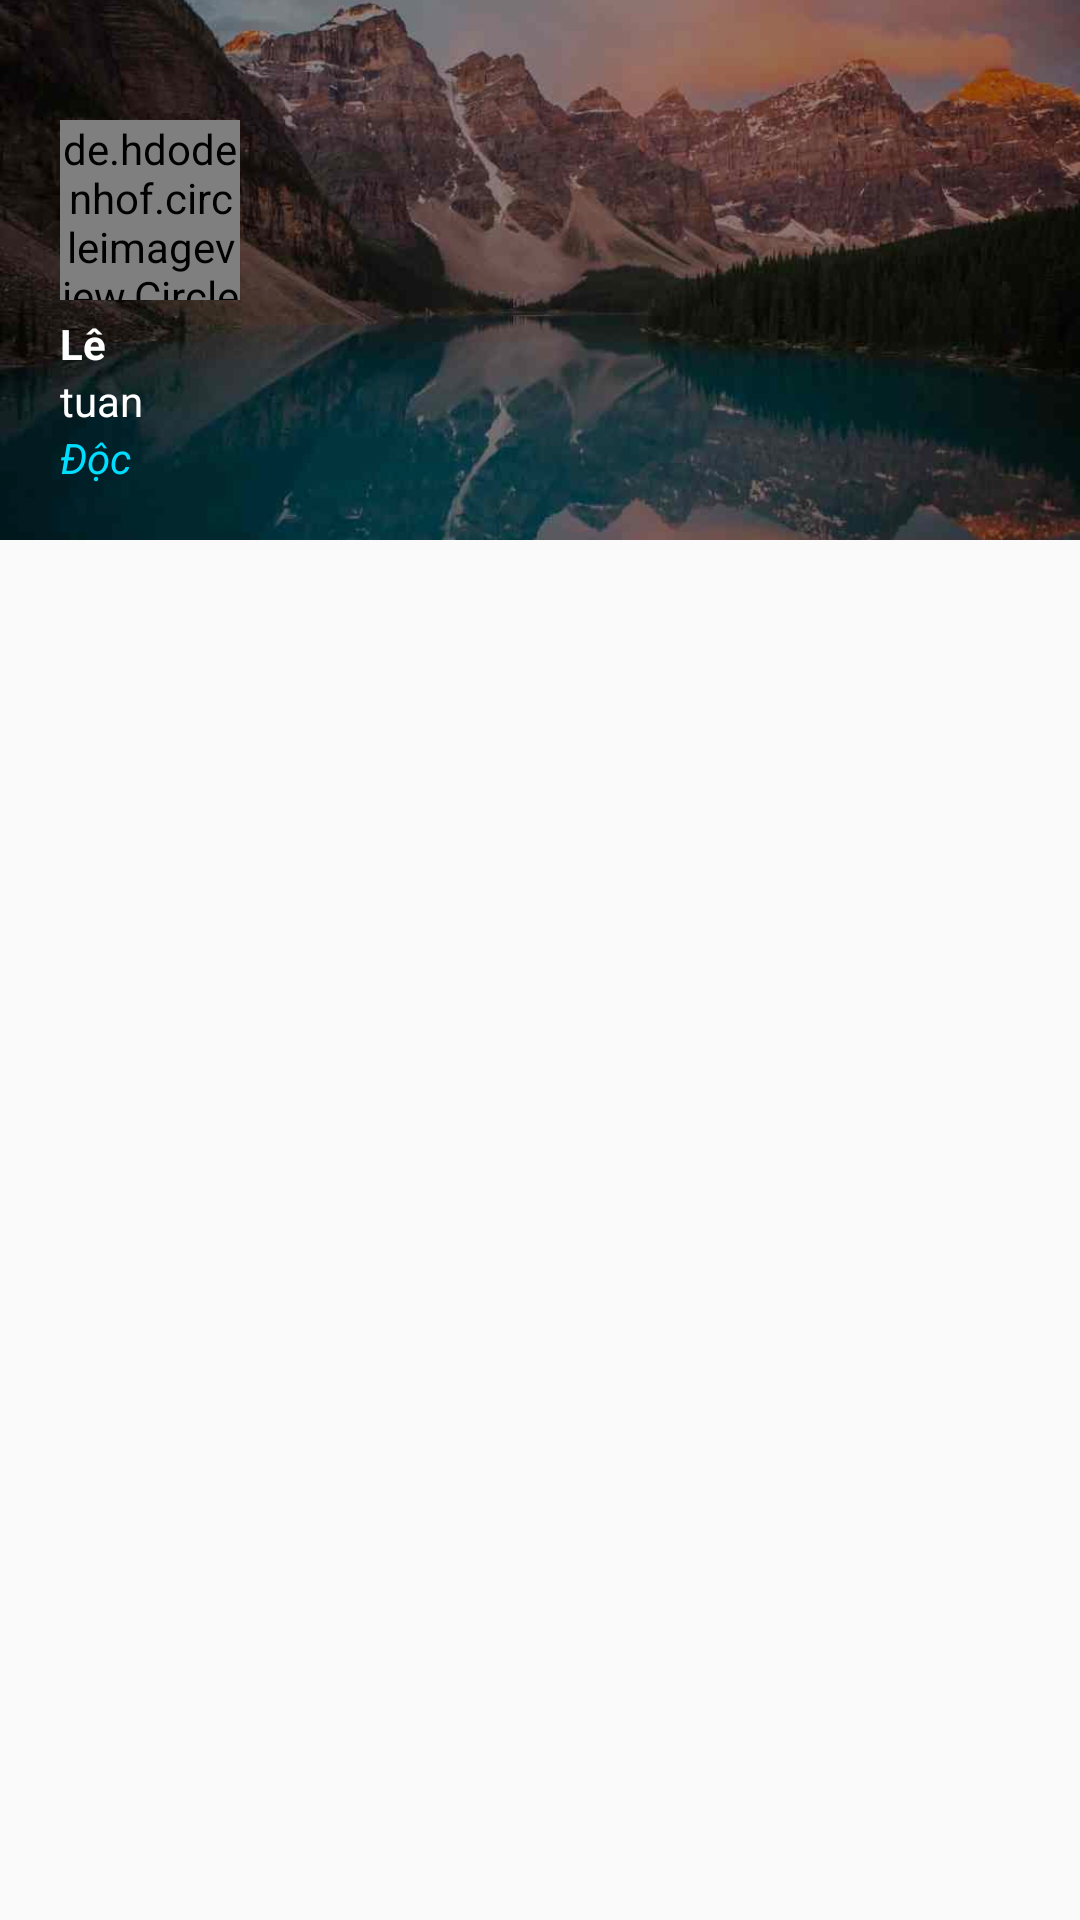

Android layout source for this screen:
<!-- AndroidManifest.xml: application theme AppTheme -->
<!-- res/layout/header.xml -->
<?xml version="1.0" encoding="utf-8"?>
<RelativeLayout xmlns:android="http://schemas.android.com/apk/res/android"
    xmlns:app="http://schemas.android.com/apk/res-auto"
    android:layout_width="match_parent"
    android:layout_height="wrap_content"
    android:orientation="vertical">

    <ImageView
        android:tint="#64000000"
        android:layout_width="match_parent"
        android:layout_height="180dp"
        android:scaleType="centerCrop"
        android:src="@drawable/header_background" />

    <LinearLayout
        android:layout_marginLeft="20dp"
        android:layout_width="match_parent"
        android:layout_height="wrap_content"
        android:orientation="vertical">

        <de.hdodenhof.circleimageview.CircleImageView
            android:id="@+id/imgAnhUser"
            android:layout_width="60dp"
            android:layout_height="60dp"
            android:layout_marginTop="40dp"
            android:src="@mipmap/ic_avatar" />

        <TextView
            android:id="@+id/txtTenUser"
            android:layout_width="match_parent"
            android:layout_height="wrap_content"
            android:layout_marginTop="5dp"
            android:text="Lê"
            android:textAppearance="?android:textAppearanceSmall"
            android:textColor="@color/colorAccent"
            android:textStyle="bold" />


        <TextView
            android:id="@+id/txtEmailUser"
            android:layout_width="match_parent"
            android:layout_height="wrap_content"
            android:text="tuan"
            android:textAppearance="?android:textAppearanceSmall"
            android:textColor="@color/colorAccent" />


        <TextView
            android:id="@+id/txtQuyenUser"
            android:layout_width="match_parent"
            android:layout_height="wrap_content"
            android:text="Độc"
            android:textAppearance="?android:textAppearanceSmall"
            android:textColor="@android:color/holo_blue_bright"
            android:textStyle="italic" />
    </LinearLayout>
</RelativeLayout>
<!-- resources referenced by this layout -->
<resources>
  <color name="colorAccent">#ffffff</color>
  <!-- drawable header_background: jpg bitmap (drawable, 24855 bytes) -->
  <!-- mipmap ic_avatar (mipmap-xhdpi) -->
  <vector xmlns:android="http://schemas.android.com/apk/res/android"
      android:width="96dp"
      android:height="96dp"
      android:viewportWidth="960"
      android:viewportHeight="960">
    <path
        android:pathData="M0,480l0,-480 480,0 480,0 0,480 0,480 -480,0 -480,0 0,-480z"
        android:fillColor="#00574b"
        android:strokeColor="#00000000"/>
    <path
        android:pathData="M0,480l0,-480 480,0 480,0 0,480 0,480 -480,0 -480,0 0,-480zM840,782c0,-49 -5,-66 -29,-100 -39,-54 -110,-106 -179,-133 -80,-31 -224,-31 -304,0 -69,27 -140,79 -179,133 -24,34 -29,51 -29,100l0,58 360,0 360,0 0,-58z"
        android:fillColor="#008577"
        android:strokeColor="#00000000"/>
    <path
        android:pathData="M0,480l0,-480 480,0 480,0 0,480 0,480 -480,0 -480,0 0,-480zM840,782c0,-49 -5,-66 -29,-100 -39,-54 -110,-106 -179,-133 -80,-31 -224,-31 -304,0 -69,27 -140,79 -179,133 -24,34 -29,51 -29,100l0,58 360,0 360,0 0,-58zM576,430c108,-67 106,-234 -4,-302 -51,-31 -133,-31 -184,0 -98,61 -114,196 -33,277 20,19 50,39 68,44 44,14 113,5 153,-19z"
        android:fillColor="#ffffff"
        android:strokeColor="#00000000"/>
  </vector>
  <style name="AppTheme" parent="Theme.AppCompat.Light.NoActionBar">
          
          <item name="windowActionModeOverlay">true</item>
          <item name="colorPrimary">@color/colorPrimary</item>
          <item name="colorPrimaryDark">@color/colorPrimaryDark</item>
          <item name="colorAccent">@android:color/holo_blue_light</item>
          <item name="actionModeBackground">@color/colorPrimary</item>
          <item name="actionMenuTextColor">@android:color/white</item>
          <item name="actionModeStyle">@style/toolbar.ActionMode</item>
          <item name="actionModeCloseButtonStyle">@style/myclosebutton</item>
      </style>
  <color name="colorPrimary">#008577</color>
  <color name="colorPrimaryDark">#00574B</color>
  <style name="toolbar.ActionMode" parent="@style/Widget.AppCompat.ActionMode">
          <item name="titleTextStyle">@style/TextToolbar</item>
          <item name="subtitleTextStyle">@style/TextToolbar</item>
      </style>
  <style name="myclosebutton" parent="Widget.AppCompat.Light.ActionButton.CloseMode">
          <item name="android:tint">#ffff</item> 
      </style>
  <style name="TextToolbar" parent="Theme.AppCompat.Light.NoActionBar">
          <item name="android:textColor">#ffff</item>
          <item name="android:textStyle">bold</item>
          <item name="android:textSize">20sp</item>
      </style>
</resources>
